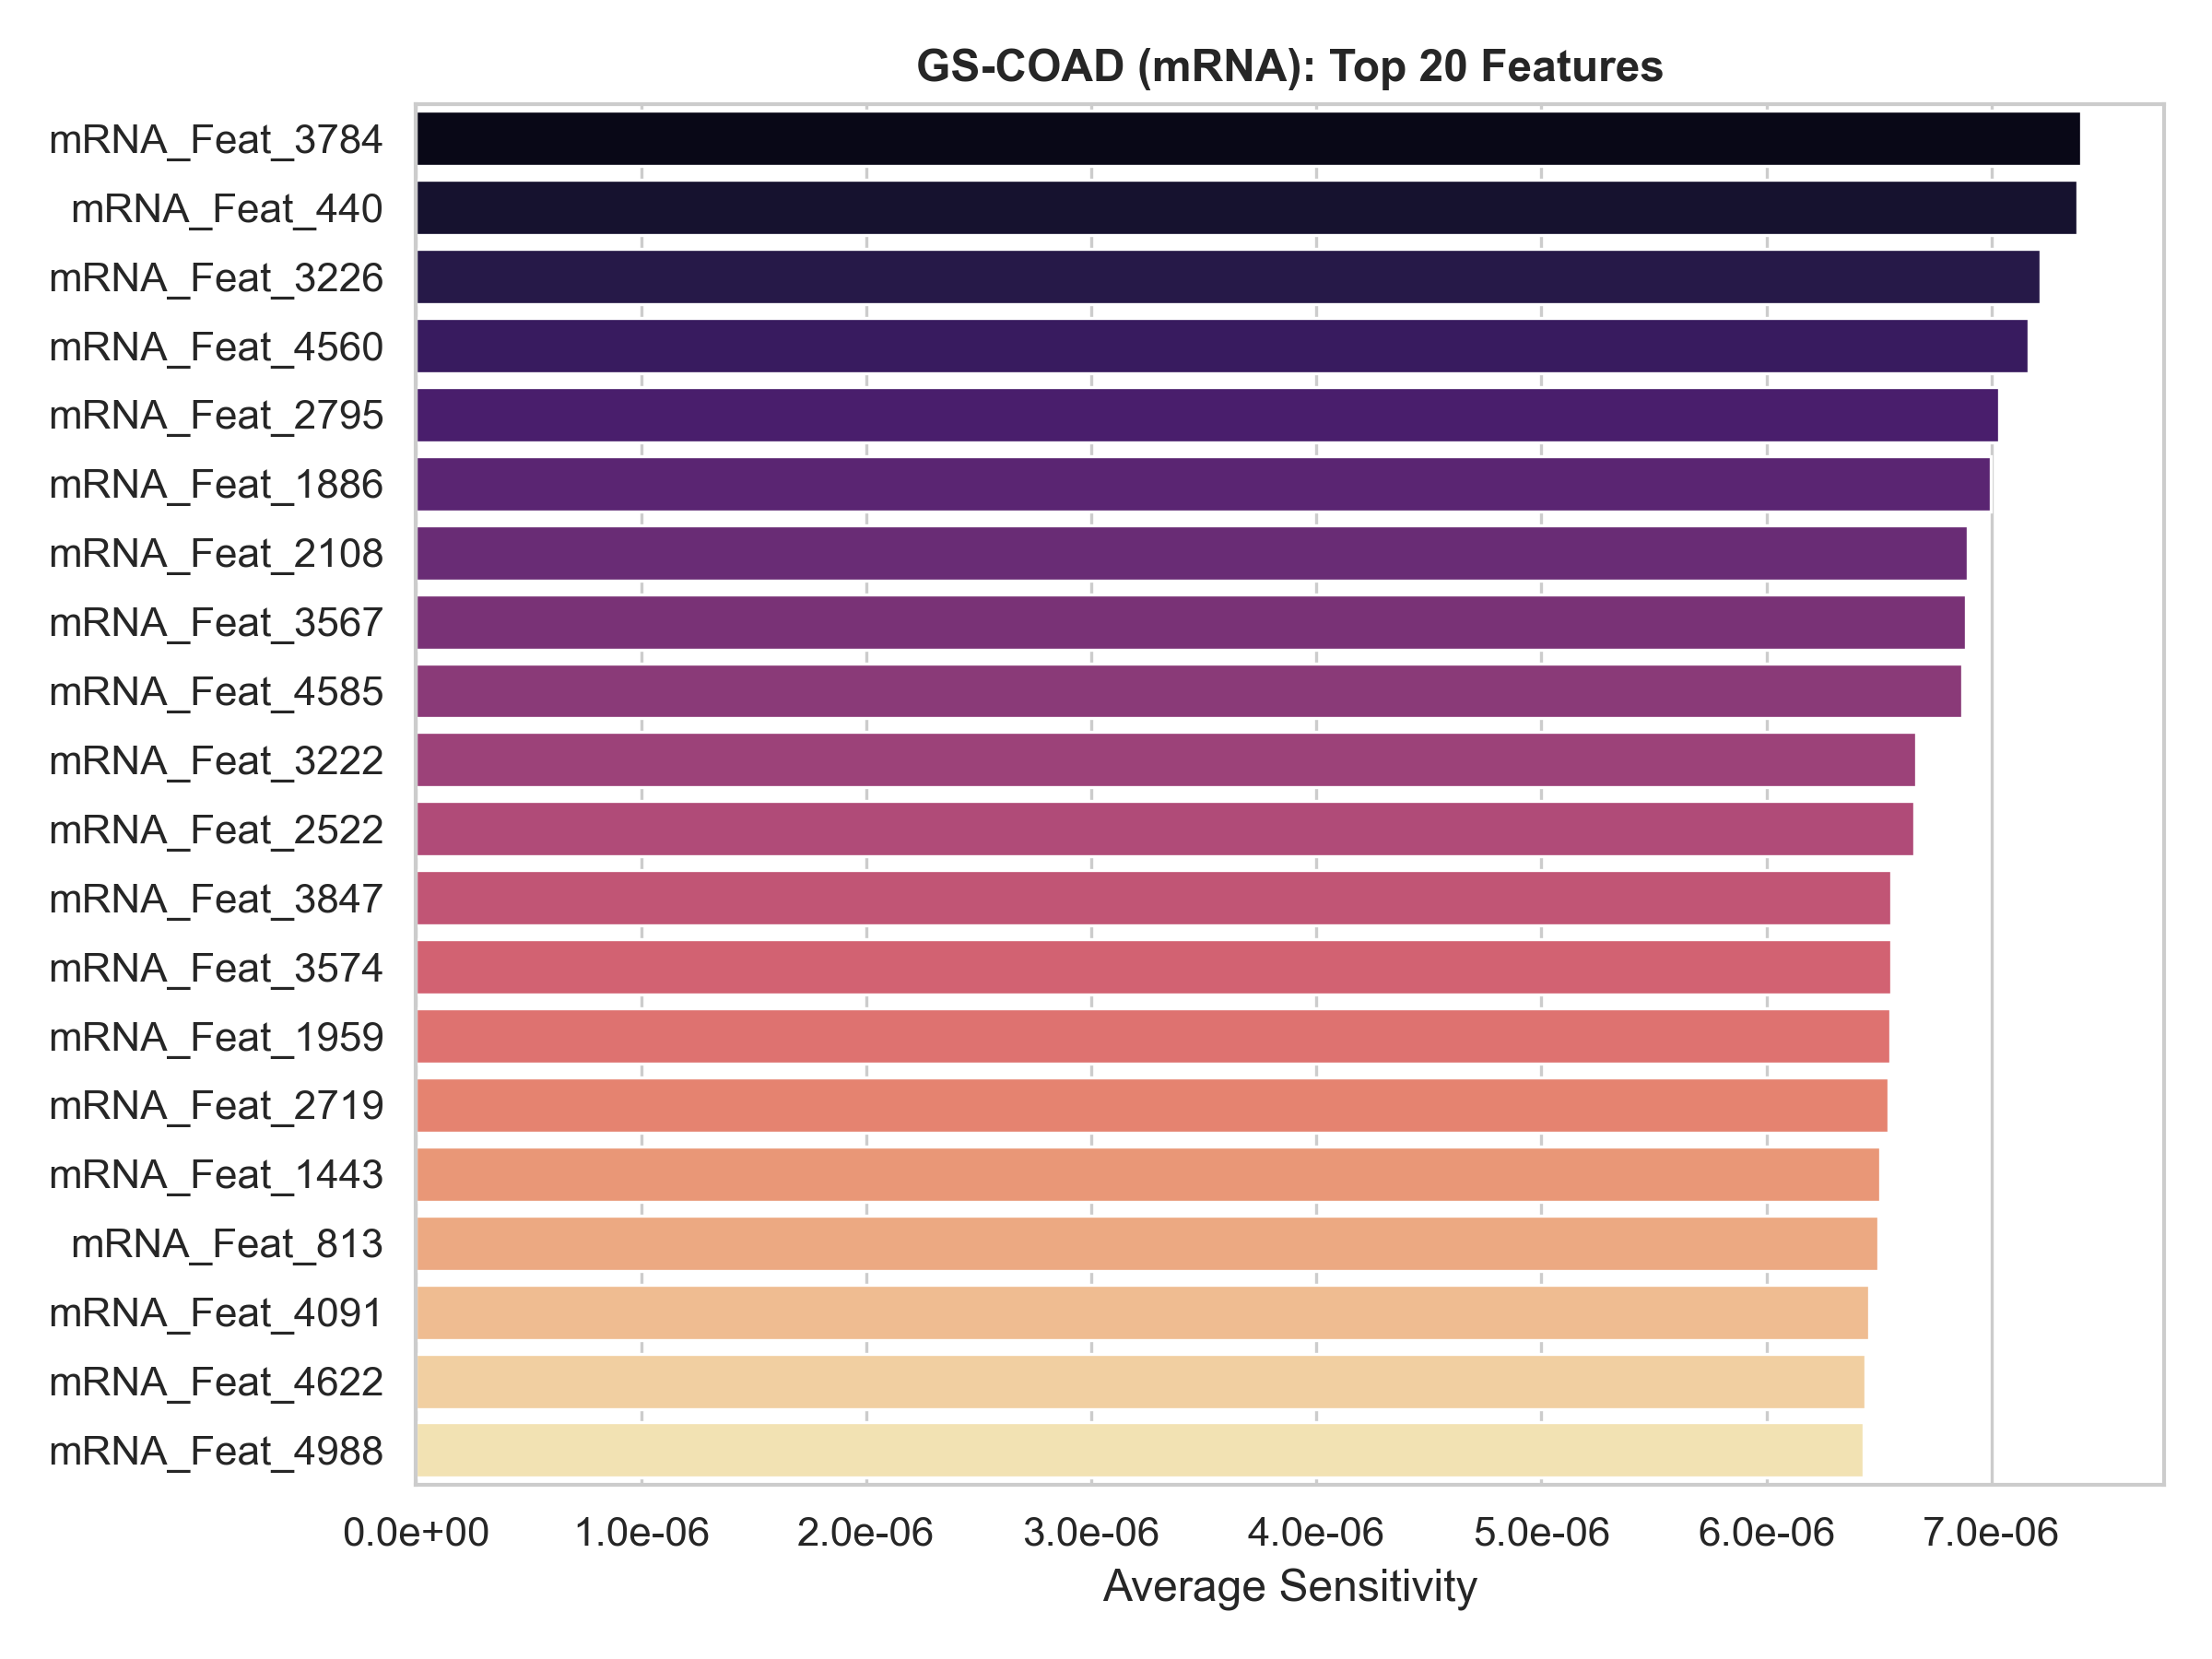

The table this chart was drawn from, first rows:
Feature_Name, Feature_Index, Avg_Sensitivity
mRNA_Feat_3784, 3784, 7.3970004e-06
mRNA_Feat_440, 440, 7.380668e-06
mRNA_Feat_3226, 3226, 7.217784e-06
mRNA_Feat_4560, 4560, 7.1662776e-06
mRNA_Feat_2795, 2795, 7.035234e-06
mRNA_Feat_1886, 1886, 6.995766e-06
mRNA_Feat_2108, 2108, 6.895749e-06
mRNA_Feat_3567, 3567, 6.885013e-06
mRNA_Feat_4585, 4585, 6.868027e-06
mRNA_Feat_3222, 3222, 6.6650136e-06
mRNA_Feat_2522, 2522, 6.658064e-06
mRNA_Feat_3847, 3847, 6.554861e-06
mRNA_Feat_3574, 3574, 6.554661e-06
mRNA_Feat_1959, 1959, 6.54872e-06
mRNA_Feat_2719, 2719, 6.543213e-06
mRNA_Feat_1443, 1443, 6.506065e-06
mRNA_Feat_813, 813, 6.4973583e-06
mRNA_Feat_4091, 4091, 6.455504e-06
mRNA_Feat_4622, 4622, 6.4386045e-06
mRNA_Feat_4988, 4988, 6.429583e-06
